Run: headless pygame with SDL's dummy video driver; simulated clock (each Clock.tick advances the game by its frame time, no real sleeping); random seed 0; keys injected as events and as key.get_pressed() state; no mouse input.
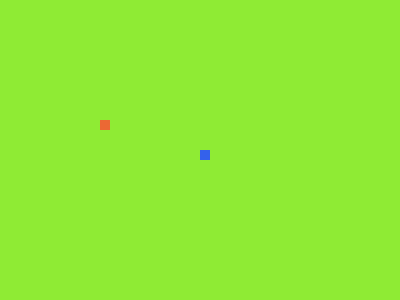
Frame 1 of 4 · flips 1–60 · no input
Frame 2 of 4 · flips 61–180 · tapped SPACE, RETURN · held RIGHT (→), D · screen unchanged from frame 1, image omitted
Frame 3 of 4 · flips 181–300 · held DOWN (↓), S · screen unchanged from frame 2, image omitted
Frame 4 of 4 · flips 301–420 · held LEFT (←), A, UP (↑), W · screen unchanged from frame 3, image omitted

The pygame program that drew these frames:

import pygame
import random

snake_color = (52, 97, 235)
dilek_color = (235, 104, 52)
background_color = (143, 235, 52)

clock = pygame.time.Clock()

sirka_obrazovky = 400
vyska_obrazovky = 300

pygame.init()
dis=pygame.display.set_mode((sirka_obrazovky, vyska_obrazovky))
pygame.display.set_caption('Hrani si s hadikem')
pygame.display.update()

x_dilek = 100
y_dilek = 120

x_velocity = 0
y_velocity = 0
x_position = 200
y_position = 150

velikost_hada = 10
velikost_dilku = 10
rychlost_hada = 4

game_over=False
while not game_over:
    for event in pygame.event.get():
        if event.type==pygame.QUIT:
            game_over=True
            
        if event.type == pygame.KEYDOWN:
            if event.key == pygame.K_LEFT:
                x_velocity = - rychlost_hada
                y_velocity = 0
            elif event.key == pygame.K_RIGHT:
                x_velocity = rychlost_hada
                y_velocity = 0
            elif event.key == pygame.K_UP:
                x_velocity = 0
                y_velocity = - rychlost_hada
            elif event.key == pygame.K_DOWN:
                x_velocity = 0
                y_velocity = rychlost_hada
            
    x_position += x_velocity
    y_position += y_velocity
    
    max_vzdalenost = (velikost_hada + velikost_dilku)/2
    x_podminka = max_vzdalenost > abs((x_dilek + velikost_dilku/2) - (x_position + velikost_hada/2))
    y_podminka = max_vzdalenost > abs((y_dilek + velikost_dilku/2) - (y_position + velikost_hada/2))
    
    if x_podminka and y_podminka:
        x_dilek = random.randint(velikost_dilku * 2, sirka_obrazovky - velikost_dilku * 2)
        y_dilek = random.randint(velikost_dilku * 2, vyska_obrazovky - velikost_dilku * 2)
        velikost_hada += 5
        rychlost_hada += 1
        
    dotek_steny_x = x_position < 0 or x_position + velikost_hada > sirka_obrazovky
    dotek_steny_y = y_position < 0 or y_position + velikost_hada > vyska_obrazovky
    
    if dotek_steny_x or dotek_steny_y:
        x_dilek = 100
        y_dilek = 120

        x_velocity = 0
        y_velocity = 0
        x_position = 200
        y_position = 150

        velikost_hada = 10
        velikost_dilku = 10
        rychlost_hada = 4
        
    dis.fill(background_color)
    pygame.draw.rect(dis, dilek_color, [x_dilek, y_dilek, velikost_dilku, velikost_dilku])
    pygame.draw.rect(dis, snake_color, [x_position, y_position, velikost_hada, velikost_hada])
    pygame.display.update()
    clock.tick(30)
pygame.quit()
quit()
